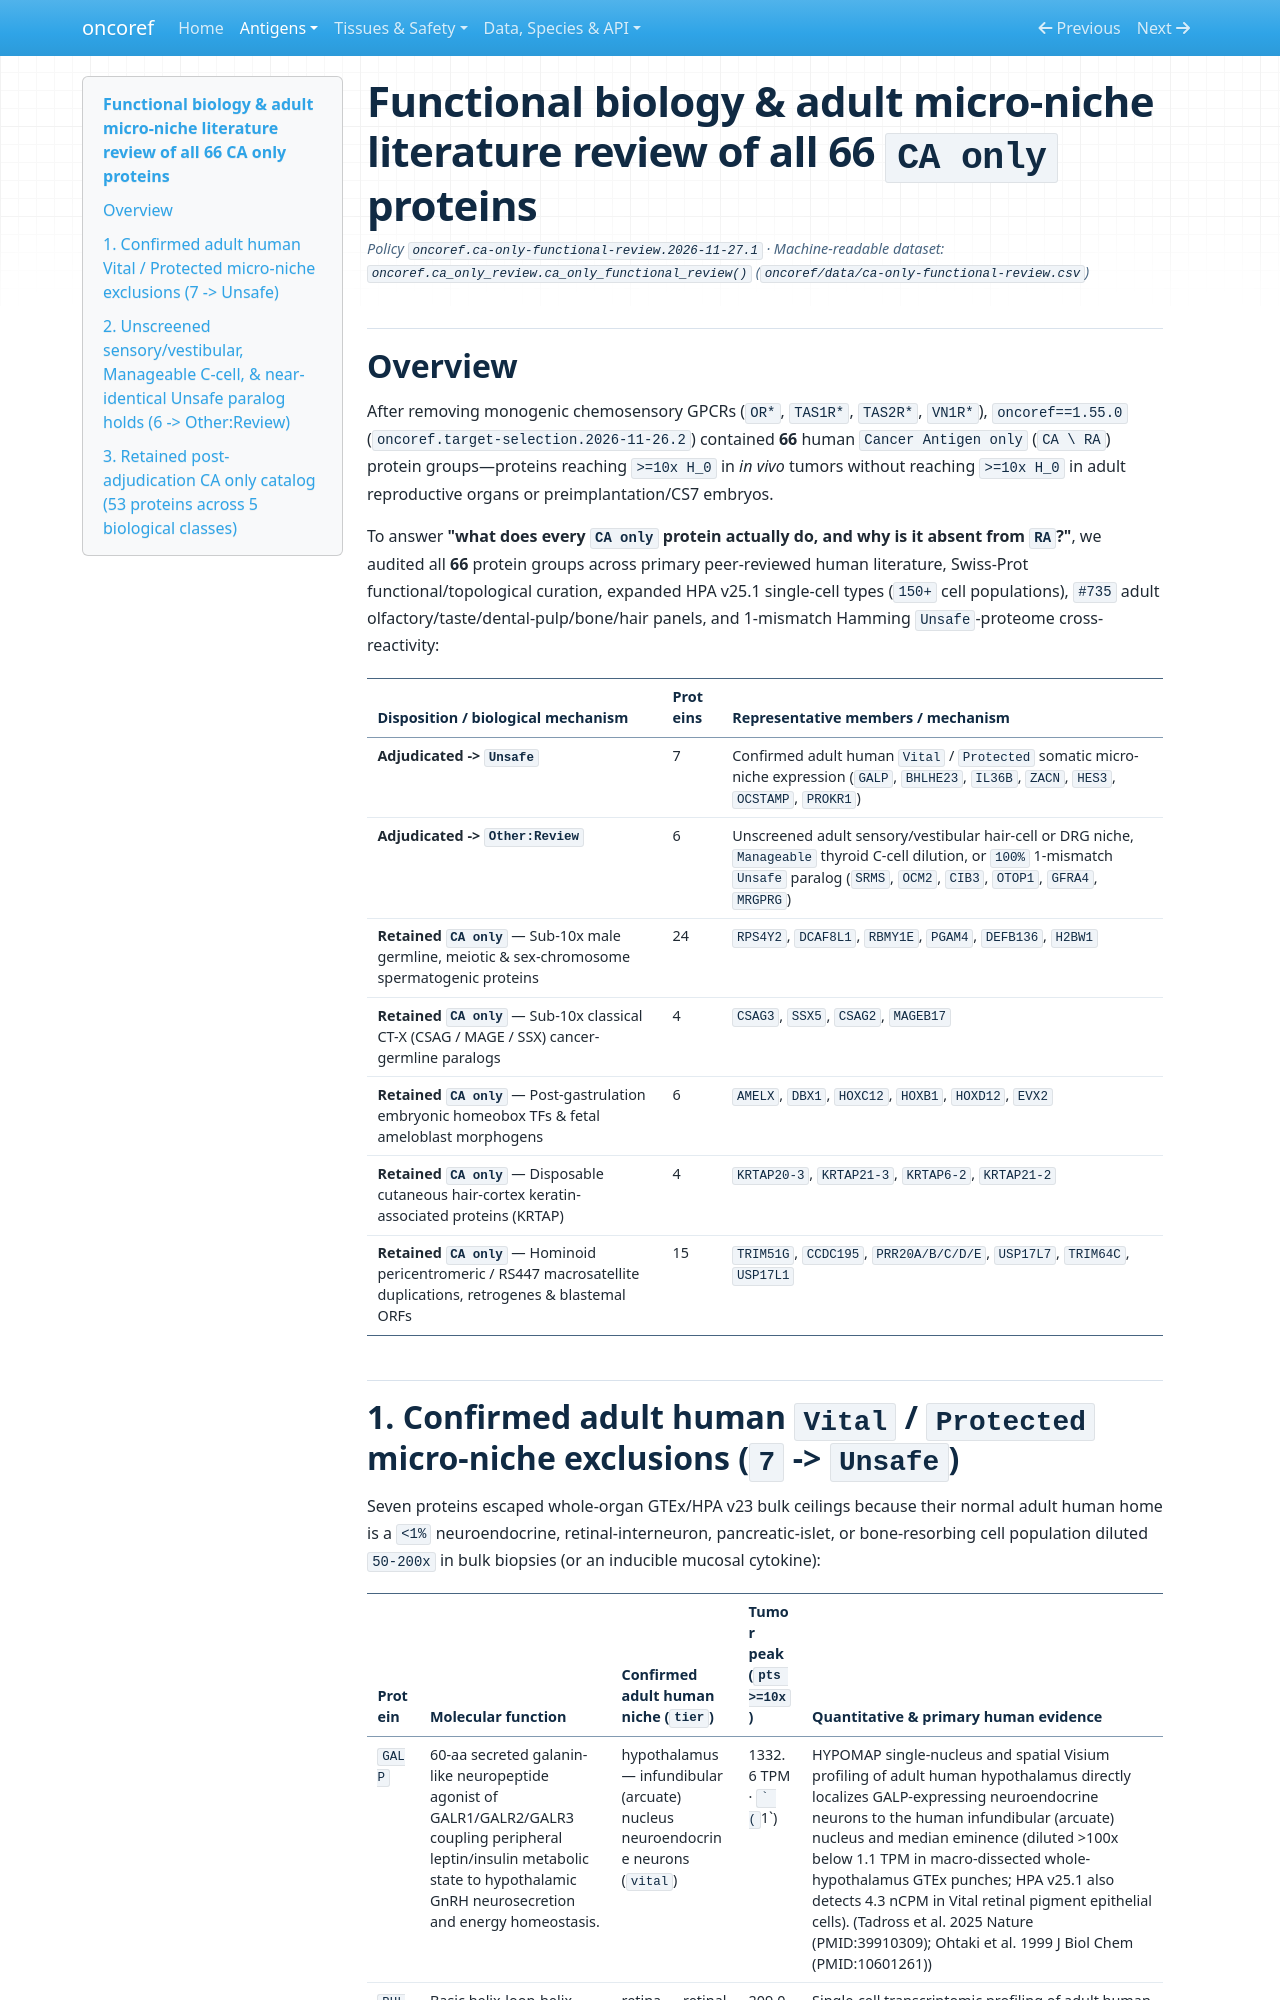

repository: pirl-unc/oncoref · page: audits/ca-only-functional-review-20261127/index.html · generator: mkdocs

# Functional biology & adult micro-niche literature review of all 66 `CA only` proteins

*Policy `oncoref.ca-only-functional-review.2026-11-27.1` · Machine-readable dataset: `oncoref.ca_only_review.ca_only_functional_review()` (`oncoref/data/ca-only-functional-review.csv`)*

## Overview

After removing monogenic chemosensory GPCRs (`OR*`, `TAS1R*`, `TAS2R*`, `VN1R*`), `oncoref==1.55.0` (`oncoref.target-selection.2026-11-26.2`) contained **66** human `Cancer Antigen only` (`CA \ RA`) protein groups—proteins reaching `>=10x H_0` in *in vivo* tumors without reaching `>=10x H_0` in adult reproductive organs or preimplantation/CS7 embryos.

To answer **"what does every `CA only` protein actually do, and why is it absent from `RA`?"**, we audited all **66** protein groups across primary peer-reviewed human literature, Swiss-Prot functional/topological curation, expanded HPA v25.1 single-cell types (`150+` cell populations), `#735` adult olfactory/taste/dental-pulp/bone/hair panels, and 1-mismatch Hamming `Unsafe`-proteome cross-reactivity:

| Disposition / biological mechanism | Proteins | Representative members / mechanism |
| --- | --- | --- |
| **Adjudicated -> `Unsafe`** | 7 | Confirmed adult human `Vital` / `Protected` somatic micro-niche expression (`GALP`, `BHLHE23`, `IL36B`, `ZACN`, `HES3`, `OCSTAMP`, `PROKR1`) |
| **Adjudicated -> `Other:Review`** | 6 | Unscreened adult sensory/vestibular hair-cell or DRG niche, `Manageable` thyroid C-cell dilution, or `100%` 1-mismatch `Unsafe` paralog (`SRMS`, `OCM2`, `CIB3`, `OTOP1`, `GFRA4`, `MRGPRG`) |
| **Retained `CA only`** — Sub-10x male germline, meiotic & sex-chromosome spermatogenic proteins | 24 | `RPS4Y2`, `DCAF8L1`, `RBMY1E`, `PGAM4`, `DEFB136`, `H2BW1` |
| **Retained `CA only`** — Sub-10x classical CT-X (CSAG / MAGE / SSX) cancer-germline paralogs | 4 | `CSAG3`, `SSX5`, `CSAG2`, `MAGEB17` |
| **Retained `CA only`** — Post-gastrulation embryonic homeobox TFs & fetal ameloblast morphogens | 6 | `AMELX`, `DBX1`, `HOXC12`, `HOXB1`, `HOXD12`, `EVX2` |
| **Retained `CA only`** — Disposable cutaneous hair-cortex keratin-associated proteins (KRTAP) | 4 | `KRTAP20-3`, `KRTAP21-3`, `KRTAP6-2`, `KRTAP21-2` |
| **Retained `CA only`** — Hominoid pericentromeric / RS447 macrosatellite duplications, retrogenes & blastemal ORFs | 15 | `TRIM51G`, `CCDC195`, `PRR20A/B/C/D/E`, `USP17L7`, `TRIM64C`, `USP17L1` |
